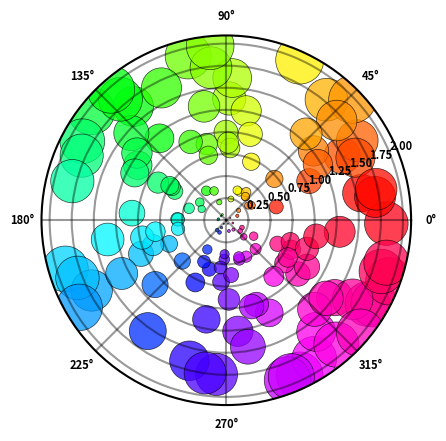

Here is the Python script that generated this plot:
import numpy as np
import matplotlib.pyplot as plt


# Fixing random state for reproducibility
# np.random.seed(19680801)
np.random.seed(196)

# Compute areas and colors
N = 150
r = 2 * np.random.rand(N)
theta = 2 * np.pi * np.random.rand(N)
area = 300 * r**2
colors = theta

fig = plt.figure()
ax = fig.add_subplot(111, projection='polar')
c = ax.scatter(theta, r, c=colors, s=area, cmap='hsv', alpha=0.75, edgecolor='k')
c.set_linewidth(0.5)
plt.setp(ax.spines.values(), linewidth=1.5)
fontsize=8
for tick in ax.xaxis.get_major_ticks():
    tick.label1.set_fontsize(fontsize)
    tick.label1.set_fontweight('bold')
for tick in ax.yaxis.get_major_ticks():
    tick.label1.set_fontsize(fontsize)
    tick.label1.set_fontweight('bold')
plt.grid(linewidth=1.5, alpha=0.4, color='k')
plt.show()
# plt.savefig('polar-plot.png', dpi=144, format='png')
